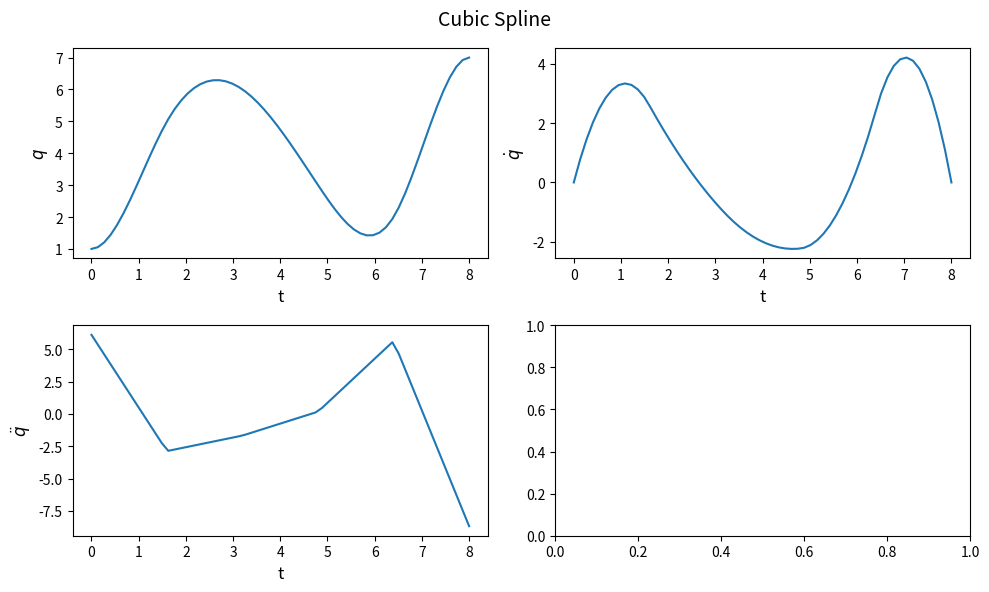

The script that saved this image:
import numpy as np
import matplotlib.pyplot as plt
from scipy.interpolate import CubicSpline

def cubicpolytraj(q_pts, t_pts, t):
    # Cubic spline interpolation for trajectory generation
    cs = CubicSpline(t_pts, q_pts, bc_type=((1, 0.0), (1, 0.0)))  # Constrain velocity at endpoints
    q = cs(t)  # Position
    qdot = cs(t, 1)  # Velocity (first derivative)
    qddot = cs(t, 2)  # Acceleration (second derivative)
    return q, qdot, qddot, cs

def traj_polytraj():

    t0 = 0
    tf = 8
    q_pts = [1, 5, 6, 3, 2, 7]  # Waypoints
    t_pts = np.linspace(t0, tf, len(q_pts))  # Time points corresponding to waypoints

    t = np.linspace(t0, tf, 10 * len(q_pts))  # Fine time vector for plotting

    q, qdot, qddot, _ = cubicpolytraj(q_pts, t_pts, t)

    # Plotting
    fig, axs = plt.subplots(2, 2, figsize=(10, 6))

    axs[0, 0].plot(t, q)
    axs[0, 0].set_ylabel('$q$', fontsize=12)
    axs[0, 0].set_xlabel('t', fontsize=12)

    axs[0, 1].plot(t, qdot)
    axs[0, 1].set_ylabel('$\dot{q}$', fontsize=12)
    axs[0, 1].set_xlabel('t', fontsize=12)

    axs[1, 0].plot(t, qddot)
    axs[1, 0].set_ylabel('$\ddot{q}$', fontsize=12)
    axs[1, 0].set_xlabel('t', fontsize=12)

    fig.suptitle('Cubic Spline', fontsize=14)
    plt.tight_layout()
    plt.show()

# Run the trajectory plotting
traj_polytraj()
